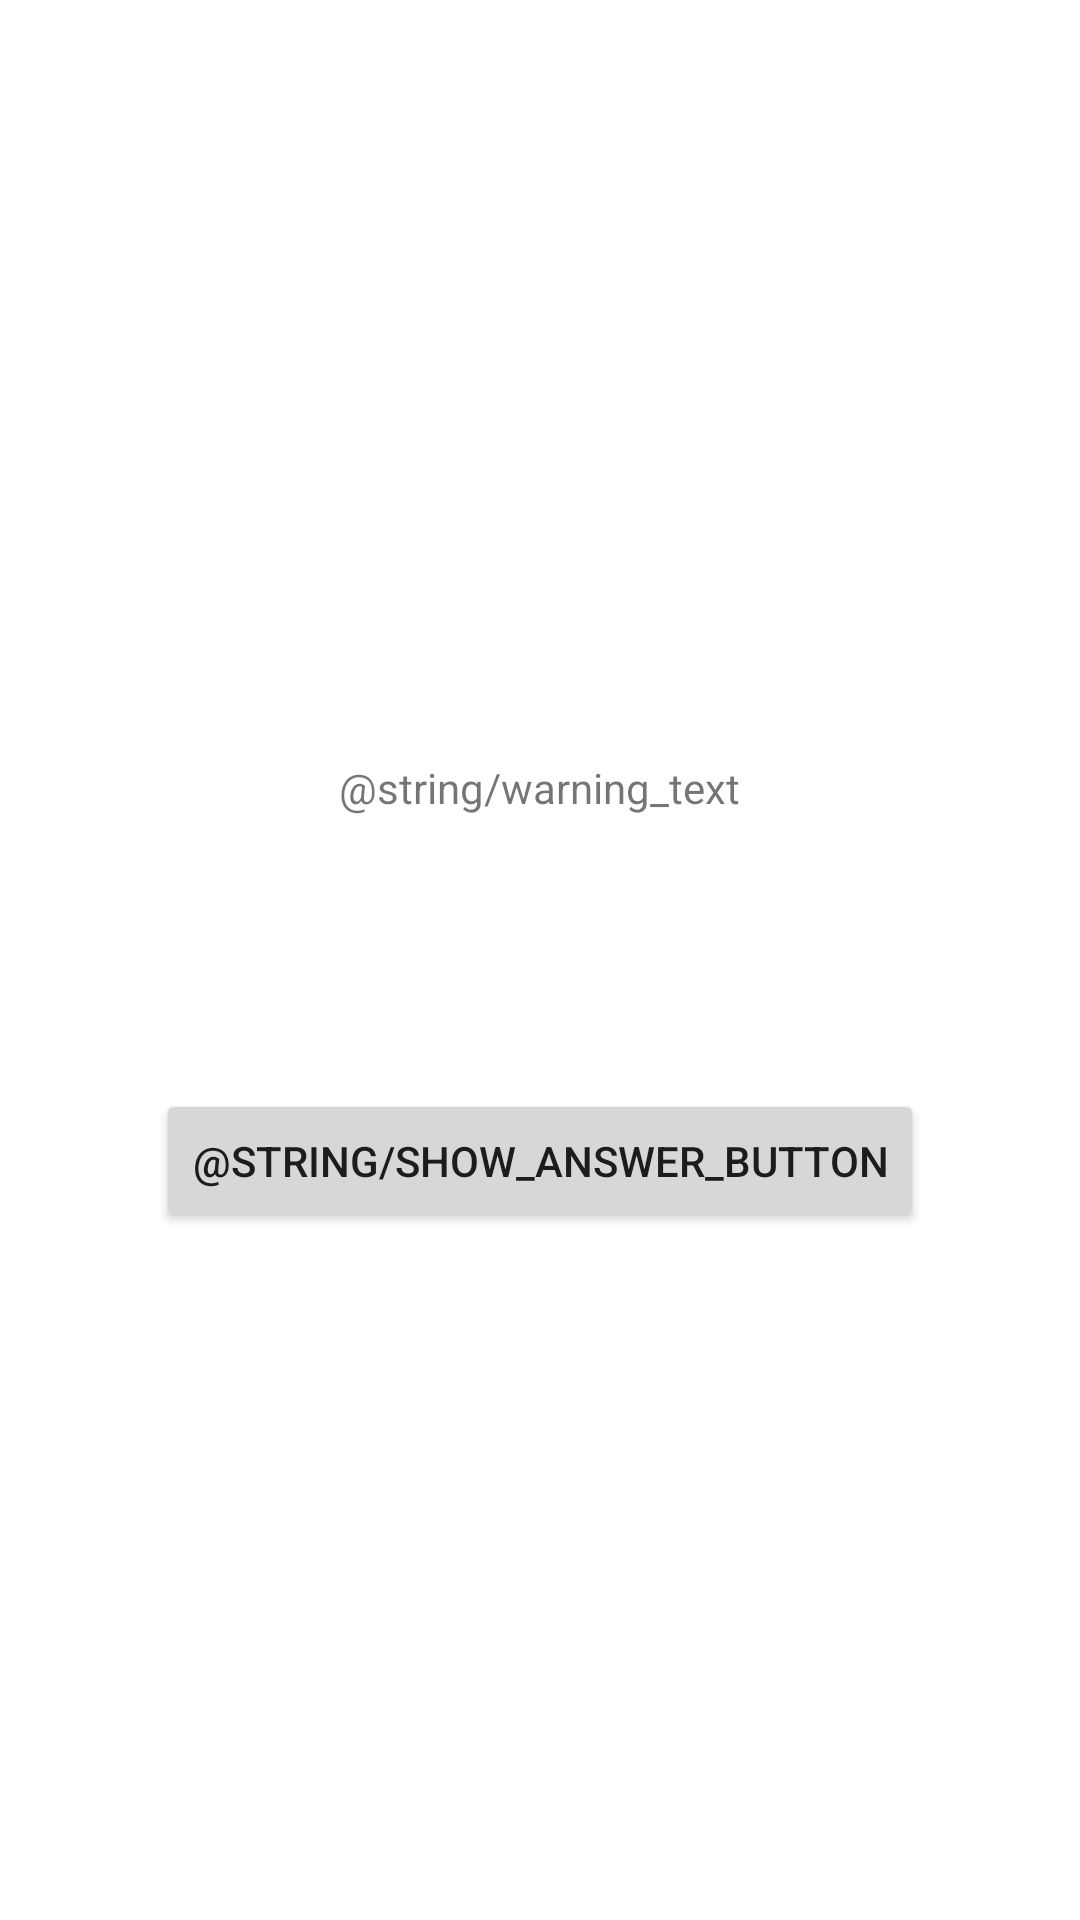

The Android layout XML behind this screen, and the referenced resources:
<!-- AndroidManifest.xml: application theme Theme.DGeoQuiz -->
<!-- res/layout/activity_cheat.xml -->
<LinearLayout xmlns:android="http://schemas.android.com/apk/res/android"
    xmlns:tools="http://schemas.android.com/tools"
    android:layout_width="match_parent"
    android:layout_height="match_parent"
    android:gravity="center"
    android:orientation="vertical"
    tools:context="ballesteros.daniel.geoquiz.CheatActivity">
    <TextView
        android:layout_width="wrap_content"
        android:layout_height="wrap_content"
        android:padding="24dp"
        android:text="@string/warning_text"/><TextView
    android:id="@+id/answer_text_view"
    android:layout_width="wrap_content"
    android:layout_height="wrap_content"
    android:padding="24dp"
    tools:text="Answer"/>
    <Button
        android:id="@+id/show_answer_button"
        android:layout_width="wrap_content"
        android:layout_height="wrap_content"
        android:text="@string/show_answer_button"/>
</LinearLayout>
<!-- resources referenced by this layout -->
<resources>
  <style name="Theme.DGeoQuiz" parent="Theme.MaterialComponents.DayNight.DarkActionBar">
          
          <item name="colorPrimary">@color/purple_500</item>
          <item name="colorPrimaryVariant">@color/purple_700</item>
          <item name="colorOnPrimary">@color/white</item>
          
          <item name="colorSecondary">@color/teal_200</item>
          <item name="colorSecondaryVariant">@color/teal_700</item>
          <item name="colorOnSecondary">@color/black</item>
          
          <item name="android:statusBarColor">?attr/colorPrimaryVariant</item>
          
      </style>
  <!-- not gathered from this repository: default colours our renderer supplied (Android Studio template values) -->
  <color name="purple_500">#FF6200EE</color>
  <color name="purple_700">#FF3700B3</color>
  <color name="teal_200">#FF03DAC5</color>
  <color name="teal_700">#FF018786</color>
  <color name="black">#FF000000</color>
  <color name="white">#FFFFFFFF</color>
</resources>
